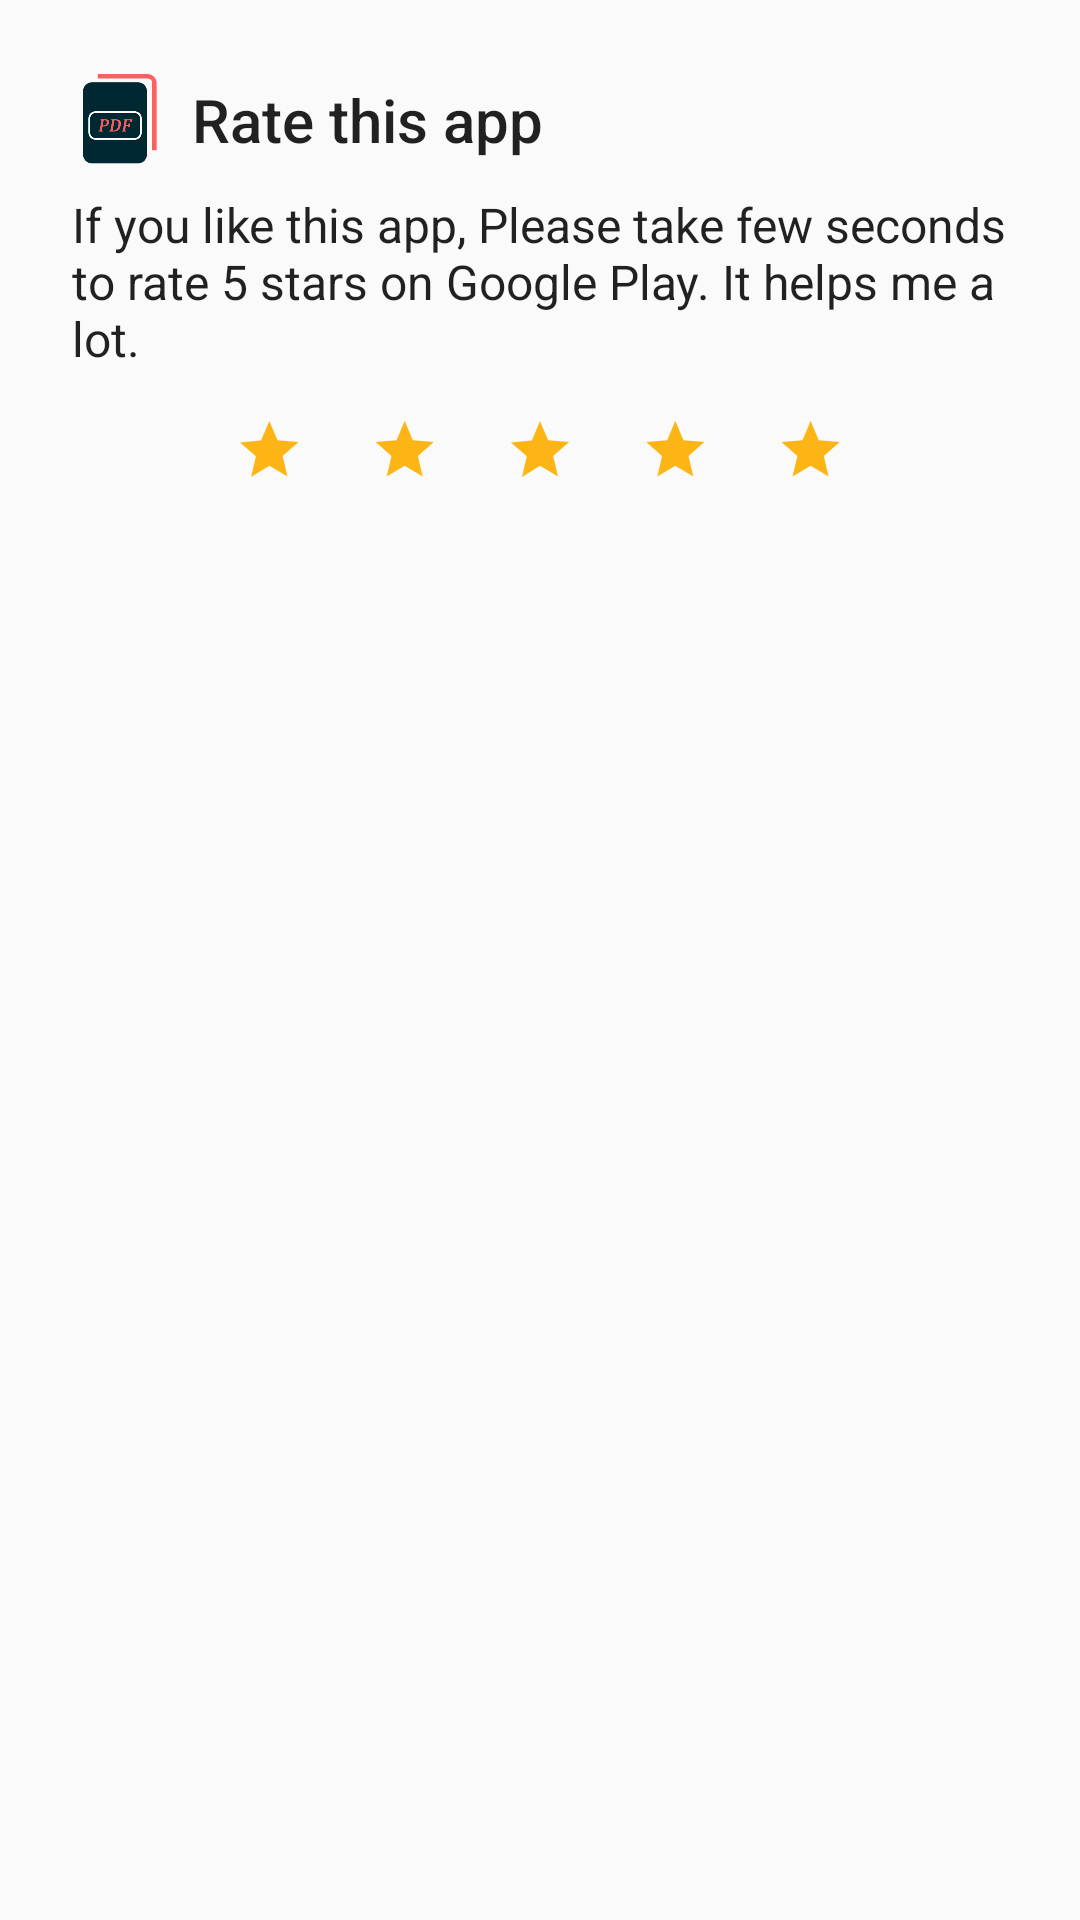

Here is an Android app screen rendered from its layout file. Give the layout XML and the strings, colors and styles it references.
<!-- AndroidManifest.xml: application theme AppTheme -->
<!-- res/layout/dialog_rate_us.xml -->
<?xml version="1.0" encoding="utf-8"?>
<LinearLayout xmlns:android="http://schemas.android.com/apk/res/android"
    android:layout_width="match_parent"
    android:layout_height="match_parent"
    android:orientation="vertical"
    android:paddingLeft="24dp"
    android:paddingTop="24dp"
    android:paddingRight="24dp">

    <LinearLayout
        android:layout_width="match_parent"
        android:layout_height="wrap_content"
        android:layout_marginBottom="8dp"
        android:gravity="center_vertical"
        android:orientation="horizontal">

        <ImageView
            android:layout_width="32dp"
            android:layout_height="32dp"
            android:layout_marginRight="8dp"
            android:src="@drawable/ic_launcher" />

        <TextView
            android:layout_width="match_parent"
            android:layout_height="wrap_content"
            android:text="@string/rate_this_app"
            android:textAppearance="@style/TextAppearance.AppCompat.Title" />
    </LinearLayout>

    <TextView
        android:layout_width="match_parent"
        android:layout_height="wrap_content"
        android:text="@string/rate_us_details"
        android:textAppearance="@style/Base.TextAppearance.AppCompat.Body1"
        android:textSize="16sp" />

    <ImageView
        android:layout_width="200dp"
        android:layout_height="wrap_content"
        android:layout_gravity="center_horizontal"
        android:layout_marginTop="16dp"
        android:src="@drawable/ic_5star" />

</LinearLayout>
<!-- resources referenced by this layout -->
<resources>
  <!-- drawable ic_5star (drawable) -->
  <?xml version="1.0" encoding="utf-8"?>
  <vector xmlns:android="http://schemas.android.com/apk/res/android" xmlns:app="http://schemas.android.com/apk/res-auto"  android:height="20dp" android:width="200dp" android:viewportWidth="200" android:viewportHeight="20">
      <path android:fillColor="#fffdb515" android:pathData="M100,15.6l6,3.6l-1.6,-6.9l5.3,-4.6l-7,-0.6L100,0.7l-2.7,6.5l-7,0.6l5.3,4.6L94,19.3L100,15.6z"/>
      <path android:fillColor="#fffdb515" android:pathData="M145.1,15.6l6,3.6l-1.6,-6.9l5.3,-4.6l-7,-0.6l-2.7,-6.5l-2.7,6.5l-7,0.6l5.3,4.6l-1.6,6.9L145.1,15.6z"/>
      <path android:fillColor="#fffdb515" android:pathData="M190.2,15.6l6,3.6l-1.6,-6.9l5.3,-4.6l-7,-0.6l-2.7,-6.5l-2.7,6.5l-7,0.6l5.3,4.6l-1.6,6.9L190.2,15.6z"/>
      <path android:fillColor="#fffdb515" android:pathData="M54.9,15.6l6,3.6l-1.6,-6.9l5.3,-4.6l-7,-0.6l-2.7,-6.5l-2.7,6.5l-7,0.6l5.3,4.6l-1.6,6.9L54.9,15.6z"/>
      <path android:fillColor="#fffdb515" android:pathData="M9.8,15.6l6,3.6l-1.6,-6.9l5.3,-4.6l-7,-0.6L9.8,0.7L7,7.2L0,7.8l5.3,4.6l-1.6,6.9L9.8,15.6z"/>
  </vector>
  <!-- drawable ic_launcher: png bitmap (drawable, 14493 bytes) -->
  <string name="rate_this_app">Rate this app</string>
  <string name="rate_us_details">If you like this app, Please take few seconds to rate 5 stars on Google Play. It helps me a lot.</string>
  <style name="AppTheme" parent="Theme.AppCompat.Light.DarkActionBar">
          
          <item name="windowActionBar">false</item>
          <item name="windowNoTitle">true</item>
          <item name="colorPrimary">@color/colorPrimary</item>
          <item name="colorPrimaryDark">@color/colorPrimaryDark</item>
          <item name="colorAccent">@color/colorAccent</item>
      </style>
  <color name="colorPrimary">#ff70ca90</color>
  <color name="colorPrimaryDark">#ffe8ebed</color>
  <color name="colorAccent">#ff70ca90</color>
</resources>
